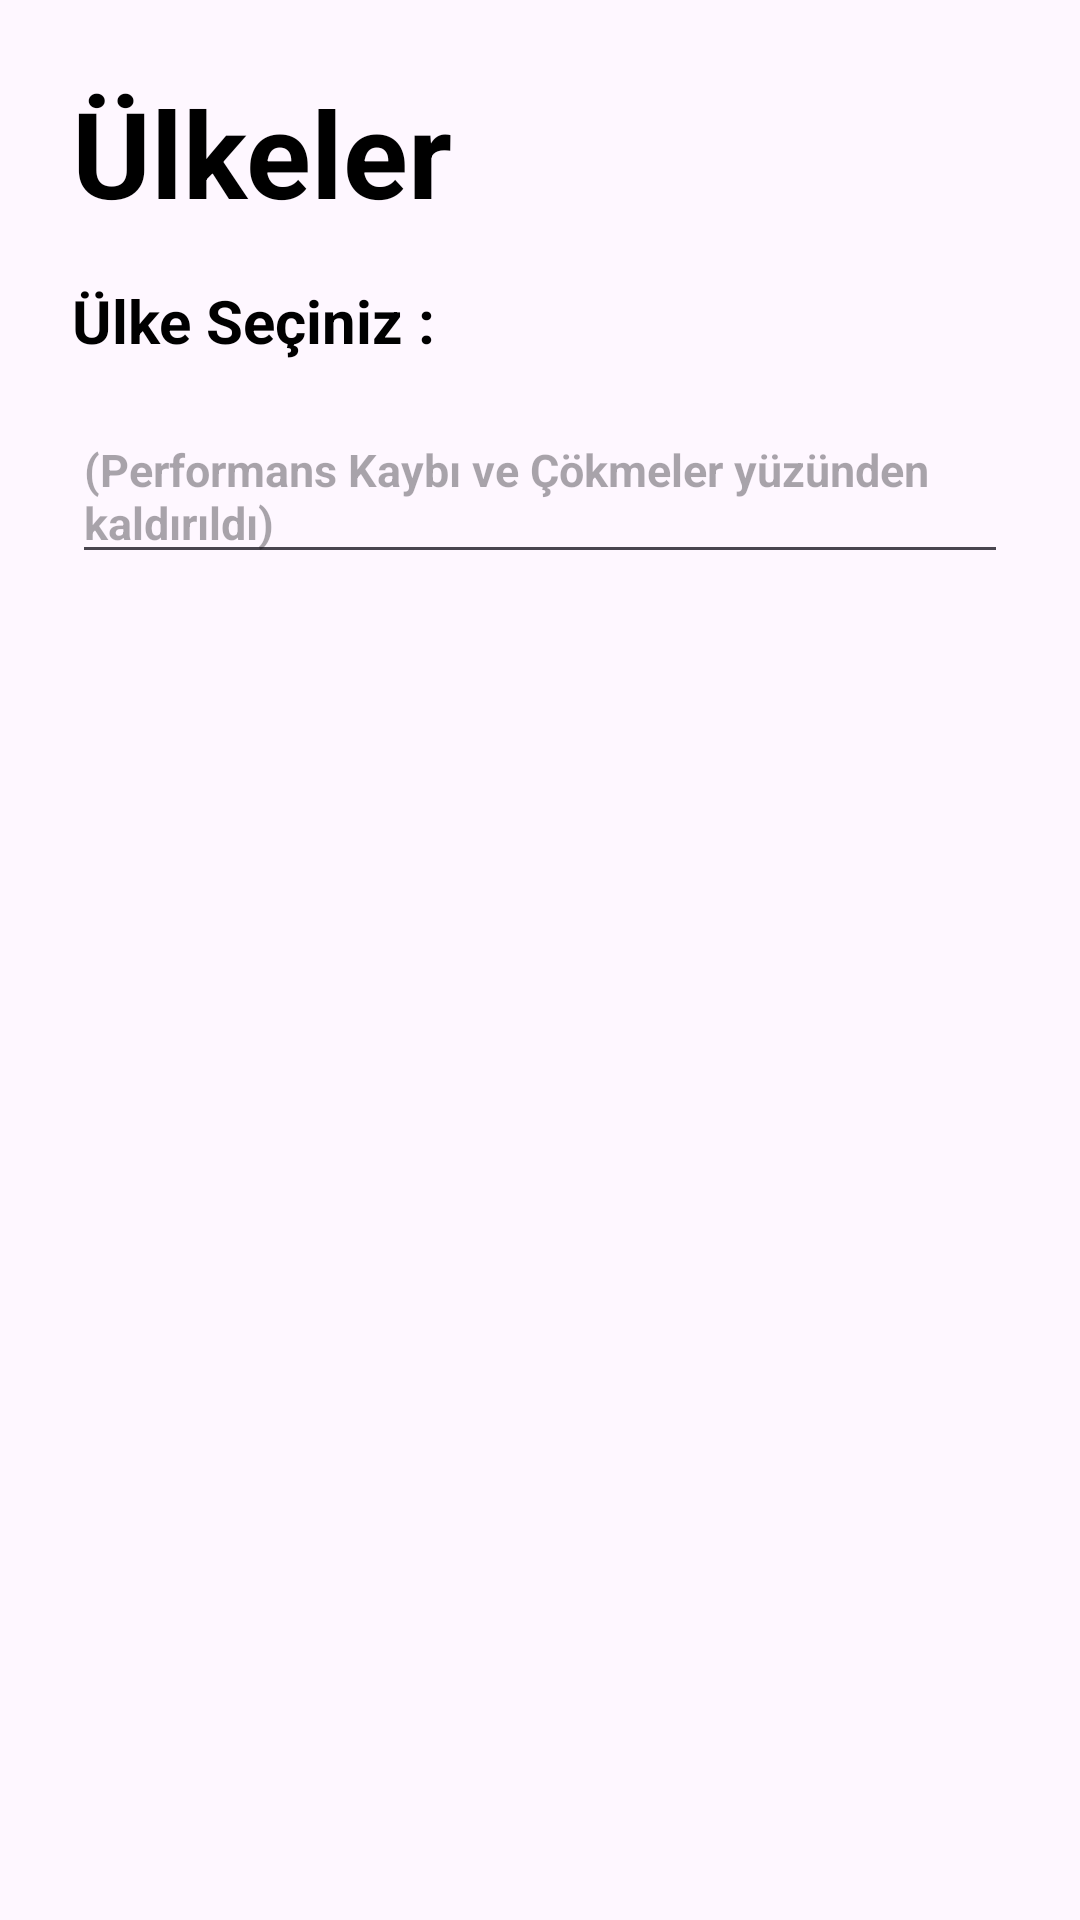

Layout XML and referenced resources for this Android screen:
<!-- AndroidManifest.xml: application theme Theme.Countries_app -->
<!-- res/layout/activity_main.xml -->
<?xml version="1.0" encoding="utf-8"?>
<LinearLayout xmlns:android="http://schemas.android.com/apk/res/android"
    android:layout_width="match_parent"
    android:layout_height="match_parent"
    android:orientation="vertical"
    android:padding="16dp">

    <LinearLayout
        android:layout_width="match_parent"
        android:layout_height="wrap_content"
        android:orientation="vertical"
        android:padding="8dp">

        <TextView
            android:textColor="@android:color/black"
            android:id="@+id/titleTextView"
            android:layout_width="match_parent"
            android:layout_height="wrap_content"
            android:layout_marginBottom="16dp"
            android:text="Ülkeler"
            android:textSize="40sp"
            android:textStyle="bold" />

        <TextView
            android:textColor="@android:color/black"
            android:layout_width="match_parent"
            android:layout_height="wrap_content"
            android:layout_marginBottom="16dp"
            android:text="Ülke Seçiniz :"
            android:textSize="20sp"
            android:textStyle="bold" />

        <EditText
            android:layout_width="match_parent"
            android:layout_height="wrap_content"
            android:hint="(Performans Kaybı ve Çökmeler yüzünden kaldırıldı)"
            android:id="@+id/countryEditText"
            android:layout_marginBottom="16dp"
            android:textSize="15sp"
            android:textStyle="bold" />

    </LinearLayout>

    <ListView
        android:id="@+id/countryListView"
        android:layout_width="match_parent"
        android:layout_height="wrap_content" />

</LinearLayout>
<!-- resources referenced by this layout -->
<resources>
  <style name="Theme.Countries_app" parent="Base.Theme.Countries_app" />
  <style name="Base.Theme.Countries_app" parent="Theme.Material3.DayNight.NoActionBar">
          
          <item name="colorPrimary">@color/black</item>
          <item name="colorPrimaryVariant">@color/white</item>
  
          <item name="android:statusBarColor">@color/white</item>
          <item name="android:windowLightStatusBar">true</item>
      </style>
  <!-- not gathered from this repository: default colours our renderer supplied (Android Studio template values) -->
  <color name="black">#FF000000</color>
  <color name="white">#FFFFFFFF</color>
</resources>
